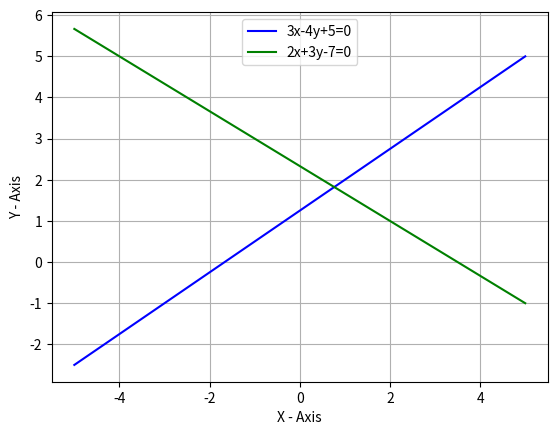

This figure's Python source:
import numpy as np
import matplotlib.pyplot as plt

x = np.linspace(-5,5,100)
y_1 = (3*x+5)/4          # Line 1
y_2 = (7-2*x)/3          # Line 2

plt.plot(x, y_1, 'blue', label='3x-4y+5=0')
plt.plot(x, y_2, 'green', label='2x+3y-7=0')

plt.xlabel('X - Axis', color='black')
plt.ylabel('Y - Axis', color='black')
plt.legend(loc='upper center')
plt.grid()

plt.show()
